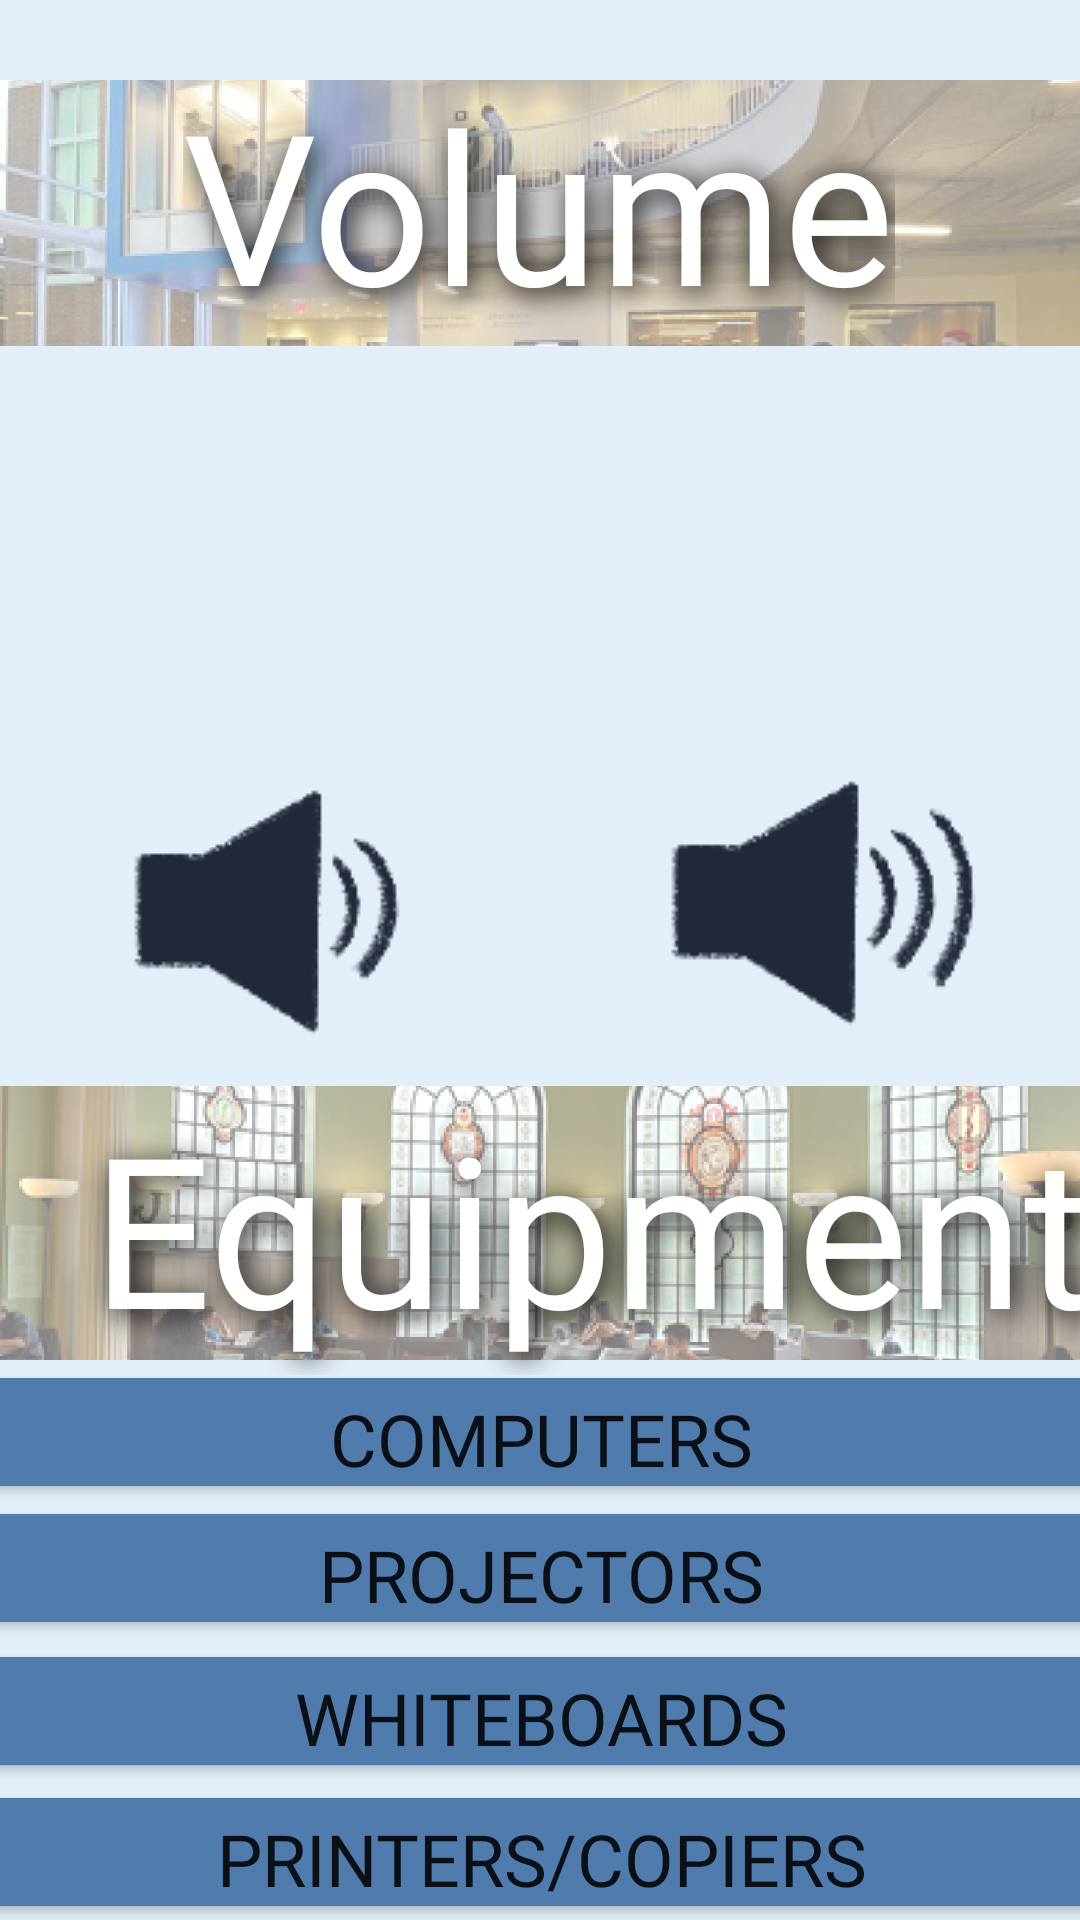

Produce the Android XML layout that renders to this screen, including the resource entries it uses.
<!-- AndroidManifest.xml: application theme Theme.HopHacks -->
<!-- res/layout/fragment_question1.xml -->
<?xml version="1.0" encoding="utf-8"?>

<androidx.constraintlayout.widget.ConstraintLayout xmlns:android="http://schemas.android.com/apk/res/android"
    xmlns:app="http://schemas.android.com/apk/res-auto"
    xmlns:tools="http://schemas.android.com/tools"
    android:layout_width="match_parent"
    android:layout_height="match_parent"
    android:background="#E2EEF8"
    android:backgroundTint="#004F7CAC"
    android:backgroundTintMode="src_atop"
    tools:context=".FragmentQuestion1">

    <Button
        android:id="@+id/button6"
        android:layout_width="401dp"
        android:layout_height="48dp"
        android:backgroundTint="@color/blue"
        android:fontFamily="@font/baloo_bhai"
        android:text="@string/printers"
        android:textSize="24sp"
        app:layout_constraintBottom_toBottomOf="parent"
        app:layout_constraintEnd_toEndOf="parent"
        app:layout_constraintStart_toStartOf="parent"
        app:layout_constraintTop_toBottomOf="@+id/button3" />

    <Button
        android:id="@+id/button3"
        android:layout_width="401dp"
        android:layout_height="48dp"
        android:backgroundTint="@color/blue"
        android:fontFamily="@font/baloo_bhai"
        android:text="@string/whiteboards"
        android:textSize="24sp"
        app:layout_constraintBottom_toBottomOf="parent"
        app:layout_constraintEnd_toEndOf="parent"
        app:layout_constraintStart_toStartOf="parent"
        app:layout_constraintTop_toBottomOf="@+id/textView4"
        app:layout_constraintVertical_bias="0.658" />

    <Button
        android:id="@+id/button2"
        android:layout_width="401dp"
        android:layout_height="48dp"
        android:backgroundTint="@color/blue"
        android:fontFamily="@font/baloo_bhai"
        android:text="@string/projectors"
        android:textSize="24sp"
        app:layout_constraintBottom_toTopOf="@+id/button6"
        app:layout_constraintEnd_toEndOf="parent"
        app:layout_constraintStart_toStartOf="parent"
        app:layout_constraintTop_toBottomOf="@+id/textView4"
        app:layout_constraintVertical_bias="0.462" />

    <ImageButton
        android:id="@+id/imageButton2"
        android:layout_width="146dp"
        android:layout_height="98dp"
        android:background="#00FFFFFF"
        android:contentDescription="@string/quiet"
        android:src="@drawable/silent_icon"
        app:layout_constraintBottom_toBottomOf="parent"
        app:layout_constraintEnd_toEndOf="parent"
        app:layout_constraintHorizontal_bias="0.12"
        app:layout_constraintStart_toStartOf="parent"
        app:layout_constraintTop_toTopOf="parent"
        app:layout_constraintVertical_bias="0.224" />

    <ImageButton
        android:id="@+id/imageButton5"
        android:layout_width="131dp"
        android:layout_height="92dp"
        android:background="#00FFFFFF"
        android:contentDescription="@string/low_volume"
        android:src="@drawable/loud_icon"
        app:layout_constraintBottom_toBottomOf="parent"
        app:layout_constraintEnd_toEndOf="parent"
        app:layout_constraintHorizontal_bias="0.897"
        app:layout_constraintStart_toStartOf="parent"
        app:layout_constraintTop_toTopOf="parent"
        app:layout_constraintVertical_bias="0.465" />

    <ImageButton
        android:id="@+id/imageButton4"
        android:layout_width="132dp"
        android:layout_height="100dp"
        android:background="#00FFFFFF"
        android:contentDescription="@string/medium"
        android:src="@drawable/medium_icon"
        app:layout_constraintBottom_toBottomOf="parent"
        app:layout_constraintEnd_toEndOf="parent"
        app:layout_constraintHorizontal_bias="0.114"
        app:layout_constraintStart_toStartOf="parent"
        app:layout_constraintTop_toTopOf="parent"
        app:layout_constraintVertical_bias="0.47" />

    <ImageButton
        android:id="@+id/imageButton3"
        android:layout_width="151dp"
        android:layout_height="95dp"
        android:background="#00FFFFFF"
        android:contentDescription="@string/louder"
        android:src="@drawable/quiet_icon"
        app:layout_constraintBottom_toBottomOf="parent"
        app:layout_constraintEnd_toEndOf="parent"
        app:layout_constraintHorizontal_bias="0.911"
        app:layout_constraintStart_toStartOf="parent"
        app:layout_constraintTop_toTopOf="parent"
        app:layout_constraintVertical_bias="0.223" />

    <ImageView
        android:id="@+id/imageView2"
        android:layout_width="413dp"
        android:layout_height="142dp"
        android:contentDescription="@string/brody"
        android:src="@drawable/pic3"
        app:layout_constraintBottom_toBottomOf="parent"
        app:layout_constraintEnd_toEndOf="parent"
        app:layout_constraintHorizontal_bias="0.9"
        app:layout_constraintStart_toStartOf="parent"
        app:layout_constraintTop_toTopOf="parent"
        app:layout_constraintVertical_bias="0.0" />

    <TextView
        android:id="@+id/textView3"
        android:layout_width="wrap_content"
        android:layout_height="wrap_content"
        android:layout_marginTop="8dp"
        android:contentDescription="@string/readingroom"
        android:fontFamily="@font/baloo_bhai"
        android:shadowColor="#000000"
        android:shadowDx="5"
        android:shadowDy="5"
        android:shadowRadius="25"
        android:text="@string/volume"
        android:textColor="@color/white"
        android:textSize="70sp"
        app:layout_constraintBottom_toBottomOf="parent"
        app:layout_constraintEnd_toEndOf="parent"
        app:layout_constraintHorizontal_bias="0.497"
        app:layout_constraintStart_toStartOf="parent"
        app:layout_constraintTop_toTopOf="parent"
        app:layout_constraintVertical_bias="0.025" />


    <ImageView
        android:id="@+id/imageView4"
        android:layout_width="426dp"
        android:layout_height="96dp"
        android:contentDescription="@string/readingroom"
        android:src="@drawable/textbg_readingroom"
        app:layout_constraintBottom_toBottomOf="parent"
        app:layout_constraintEnd_toEndOf="parent"
        app:layout_constraintHorizontal_bias="1.0"
        app:layout_constraintStart_toStartOf="parent"
        app:layout_constraintTop_toTopOf="parent"
        app:layout_constraintVertical_bias="0.661" />

    <TextView
        android:id="@+id/textView4"
        android:layout_width="416dp"
        android:layout_height="96dp"
        android:layout_marginTop="8dp"
        android:fontFamily="@font/baloo_bhai"
        android:shadowColor="#000000"
        android:shadowDx="5"
        android:shadowDy="5"
        android:shadowRadius="25"
        android:text="@string/equipment"
        android:textAlignment="center"
        android:textColor="@color/white"
        android:textSize="70sp"
        app:layout_constraintBottom_toBottomOf="parent"
        app:layout_constraintEnd_toEndOf="parent"
        app:layout_constraintHorizontal_bias="0.2"
        app:layout_constraintStart_toStartOf="parent"
        app:layout_constraintTop_toTopOf="parent"
        app:layout_constraintVertical_bias="0.661"
        />

    <Button
        android:id="@+id/button"
        android:layout_width="401dp"
        android:layout_height="48dp"
        android:backgroundTint="@color/blue"
        android:fontFamily="@font/baloo_bhai"
        android:text="@string/computers"
        android:textSize="24sp"
        app:layout_constraintBottom_toTopOf="@+id/button2"
        app:layout_constraintEnd_toEndOf="parent"
        app:layout_constraintStart_toStartOf="parent"
        app:layout_constraintTop_toBottomOf="@+id/imageView4" />

</androidx.constraintlayout.widget.ConstraintLayout>
<!-- resources referenced by this layout -->
<resources>
  <color name="blue">#4f7cac</color>
  <color name="white">#FFFFFFFF</color>
  <!-- drawable loud_icon: png bitmap (drawable-v24, 6810 bytes) -->
  <!-- drawable medium_icon: png bitmap (drawable, 6186 bytes) -->
  <!-- drawable pic3: png bitmap (drawable-v24, 146225 bytes) -->
  <!-- drawable textbg_readingroom: png bitmap (drawable-v24, 162815 bytes) -->
  <string name="brody">brody</string>
  <string name="computers">Computers</string>
  <string name="equipment">Equipment</string>
  <string name="louder">louder</string>
  <string name="low_volume">low volume</string>
  <string name="medium">medium volume</string>
  <string name="printers">Printers/Copiers</string>
  <string name="projectors">Projectors</string>
  <string name="quiet">quiet</string>
  <string name="readingroom">reading room</string>
  <string name="volume">Volume</string>
  <string name="whiteboards">Whiteboards</string>
  <style name="Theme.HopHacks" parent="Theme.MaterialComponents.DayNight.NoActionBar">
          
          <item name="colorPrimary">#E2EEF8</item>
          <item name="colorPrimaryVariant">#E2EEF8</item>
          <item name="colorOnPrimary">@color/white</item>
          
          <item name="colorSecondary">@color/teal_200</item>
          <item name="colorSecondaryVariant">@color/teal_700</item>
          <item name="colorOnSecondary">@color/black</item>
          
          <item name="android:statusBarColor" tools:targetApi="l">?attr/colorPrimaryVariant</item>
          
      </style>
  <color name="teal_200">#FF03DAC5</color>
  <color name="teal_700">#FF018786</color>
  <color name="black">#FF000000</color>
</resources>
